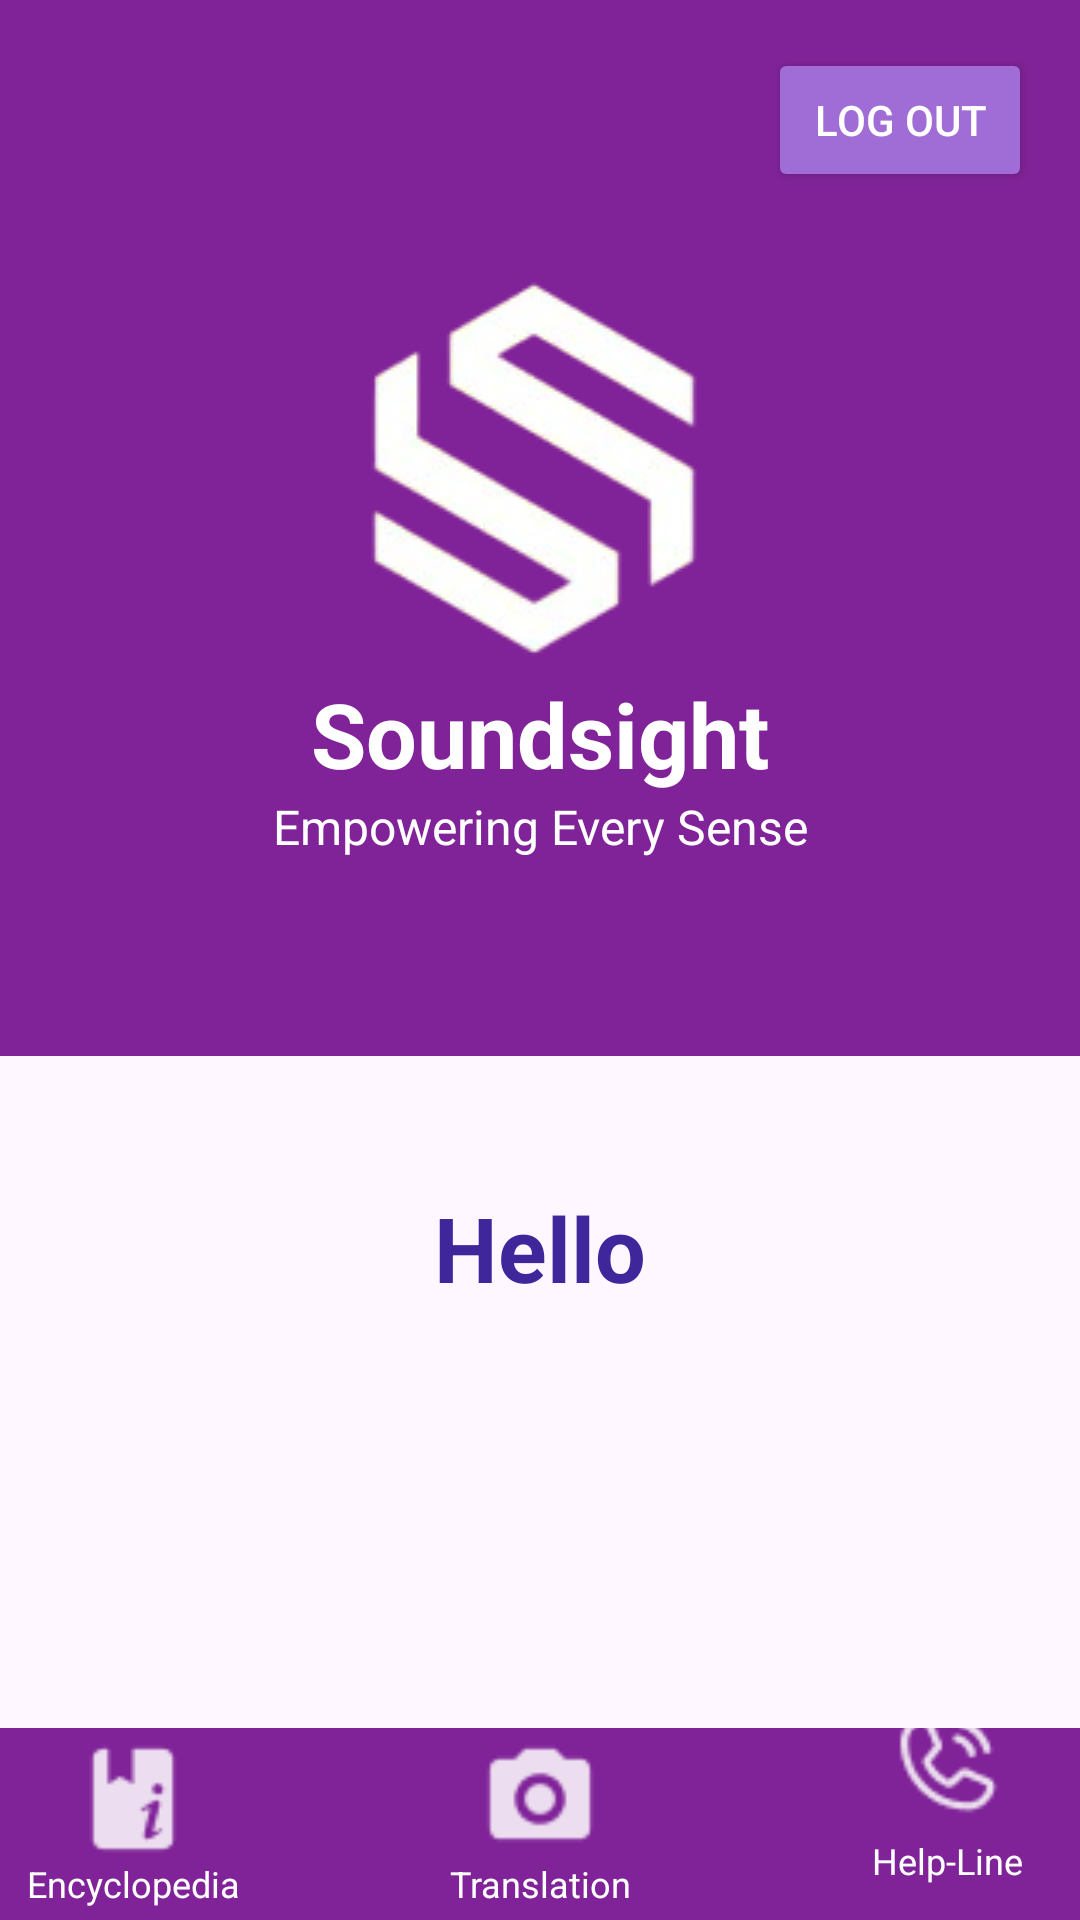

Reconstruct the res/layout file that produces this screen, plus the resources it refers to.
<!-- AndroidManifest.xml: application theme Theme.Soundsight -->
<!-- res/layout/fragment_deaf_home.xml -->
<?xml version="1.0" encoding="utf-8"?>
<androidx.constraintlayout.widget.ConstraintLayout
    xmlns:android="http://schemas.android.com/apk/res/android"
    xmlns:app="http://schemas.android.com/apk/res-auto"
    xmlns:tools="http://schemas.android.com/tools"
    android:layout_width="match_parent"
    android:layout_height="match_parent"
    tools:context=".DeafHomeActivity">

    
    <View
        android:id="@+id/top_background"
        android:layout_width="match_parent"
        android:layout_height="0dp"
        android:background="#802398"
        app:layout_constraintHeight_percent="0.55"
        app:layout_constraintStart_toStartOf="parent"
        app:layout_constraintTop_toTopOf="parent" />


    
    <Button
        android:id="@+id/btnLogout2"
        android:layout_width="wrap_content"
        android:layout_height="wrap_content"
        android:backgroundTint="@color/light_purple"
        android:text="@string/Log_out"
        android:textColor="@android:color/white"
        app:layout_constraintTop_toTopOf="parent"
        app:layout_constraintEnd_toEndOf="parent"
        android:layout_marginTop="16dp"
        android:layout_marginEnd="16dp"/>

    
    <ImageView
        android:id="@+id/logo"
        android:layout_width="wrap_content"
        android:layout_height="wrap_content"
        android:src="@drawable/ic_logo"
        android:contentDescription="@string/app_logo"
        app:layout_constraintTop_toTopOf="@id/top_background"
        app:layout_constraintBottom_toBottomOf="@id/top_background"
        app:layout_constraintStart_toStartOf="parent"
        app:layout_constraintEnd_toEndOf="parent"
        app:layout_constraintVertical_bias="0.4" />

    
    <TextView
        android:id="@+id/text_soundsight"
        android:layout_width="wrap_content"
        android:layout_height="wrap_content"
        android:text="@string/app_name"
        android:textSize="30sp"
        android:textColor="@android:color/white"
        android:textStyle="bold"
        app:layout_constraintTop_toBottomOf="@id/logo"
        app:layout_constraintStart_toStartOf="parent"
        app:layout_constraintEnd_toEndOf="parent" />

    
    <TextView
        android:id="@+id/text_slogan"
        android:layout_width="wrap_content"
        android:layout_height="wrap_content"
        android:text="@string/app_tagline"
        android:textColor="@android:color/white"
        android:textSize="16sp"
        app:layout_constraintTop_toBottomOf="@id/text_soundsight"
        app:layout_constraintStart_toStartOf="parent"
        app:layout_constraintEnd_toEndOf="parent" />

    

    
    <TextView
        android:id="@+id/welcome_text"
        android:layout_width="wrap_content"
        android:layout_height="wrap_content"
        android:layout_marginBottom="140dp"
        android:text="@string/hello"
        android:textStyle="bold"
        android:textColor="#40269B"
        android:textSize="30sp"
        app:layout_constraintBottom_toTopOf="@id/bottom_bar"
        app:layout_constraintEnd_toEndOf="parent"
        app:layout_constraintStart_toStartOf="parent" />

    <View
        android:id="@+id/bottom_bar"
        android:layout_width="match_parent"
        android:layout_height="0dp"
        android:background="#802398"
        app:layout_constraintHeight_percent="0.1"
        app:layout_constraintBottom_toBottomOf="parent"
        app:layout_constraintStart_toStartOf="parent" />

    
    <LinearLayout
        android:layout_width="407dp"
        android:layout_height="0dp"
        android:gravity="center"
        android:orientation="horizontal"
        app:layout_constraintBottom_toBottomOf="parent"
        app:layout_constraintEnd_toEndOf="parent"
        app:layout_constraintStart_toStartOf="parent"
        app:layout_constraintTop_toTopOf="@id/bottom_bar">

        
        <LinearLayout
            android:layout_width="0dp"
            android:layout_height="wrap_content"
            android:layout_weight="1"
            android:gravity="center"
            android:orientation="vertical">

            <ImageView
                android:layout_width="40dp"
                android:layout_height="40dp"
                android:contentDescription="@string/sign_en"
                android:id="@+id/sign_encyclopedia_button"
                android:src="@drawable/ic_encyclopedia" />

            <TextView
                android:layout_width="wrap_content"
                android:layout_height="wrap_content"
                android:text="@string/sign_en"
                android:textColor="@android:color/white"
                android:textSize="12sp" />
        </LinearLayout>

        
        <LinearLayout
            android:layout_width="0dp"
            android:layout_height="wrap_content"
            android:layout_weight="1"
            android:gravity="center"
            android:orientation="vertical">

            <ImageView
                android:layout_width="40dp"
                android:layout_height="40dp"
                android:contentDescription="@string/translation"
                android:id="@+id/ic_translation"
                android:src="@drawable/ic_translation" />

            <TextView
                android:layout_width="wrap_content"
                android:layout_height="wrap_content"
                android:text="@string/translation"
                android:textColor="@android:color/white"
                android:textSize="12sp" />
        </LinearLayout>

        
        <LinearLayout
            android:layout_width="0dp"
            android:layout_height="wrap_content"
            android:layout_weight="1"
            android:gravity="center"
            android:orientation="vertical">

            <ImageView
                android:layout_width="40dp"
                android:layout_height="40dp"
                android:contentDescription="@string/helpline_menu"
                android:id="@+id/helpline_button"
                android:src="@drawable/ic_helpline" />

            <TextView
                android:layout_width="wrap_content"
                android:layout_height="wrap_content"
                android:text="@string/helpline_menu"
                android:textColor="@android:color/white"
                android:textSize="12sp" />

            <Button
                android:id="@+id/logout_button"
                android:layout_width="wrap_content"
                android:layout_height="wrap_content"
                android:backgroundTint="@color/light_purple"
                android:text="@string/Log_out"
                android:textColor="@android:color/white"
                app:layout_constraintTop_toTopOf="parent"
                app:layout_constraintEnd_toEndOf="parent"
                android:layout_marginTop="16dp"
                android:layout_marginEnd="16dp" />
        </LinearLayout>


    </LinearLayout>

</androidx.constraintlayout.widget.ConstraintLayout>
<!-- resources referenced by this layout -->
<resources>
  <color name="light_purple">#A06CD5</color>
  <!-- drawable ic_encyclopedia: png bitmap (drawable, 506 bytes) -->
  <!-- drawable ic_helpline: png bitmap (drawable, 751 bytes) -->
  <!-- drawable ic_logo: png bitmap (drawable, 16865 bytes) -->
  <!-- drawable ic_translation: png bitmap (drawable, 577 bytes) -->
  <string name="Log_out">Log out</string>
  <string name="app_logo">app logo</string>
  <string name="app_name">Soundsight</string>
  <string name="app_tagline">Empowering Every Sense</string>
  <string name="hello">Hello</string>
  <string name="helpline_menu">Help-Line</string>
  <string name="sign_en">Encyclopedia</string>
  <string name="translation">Translation</string>
  <style name="Theme.Soundsight" parent="Base.Theme.Soundsight" />
  <style name="Base.Theme.Soundsight" parent="Theme.Material3.DayNight.NoActionBar">
          
          
          <item name="colorPrimary">@color/purple</item>
          <item name="colorOnPrimary">@color/white</item>
          <item name="colorSecondary">@color/light_purple</item>
          <item name="colorOnSecondary">@color/white</item>
      </style>
  <color name="purple">#813588</color>
  <color name="white">#FFFFFFFF</color>
</resources>
